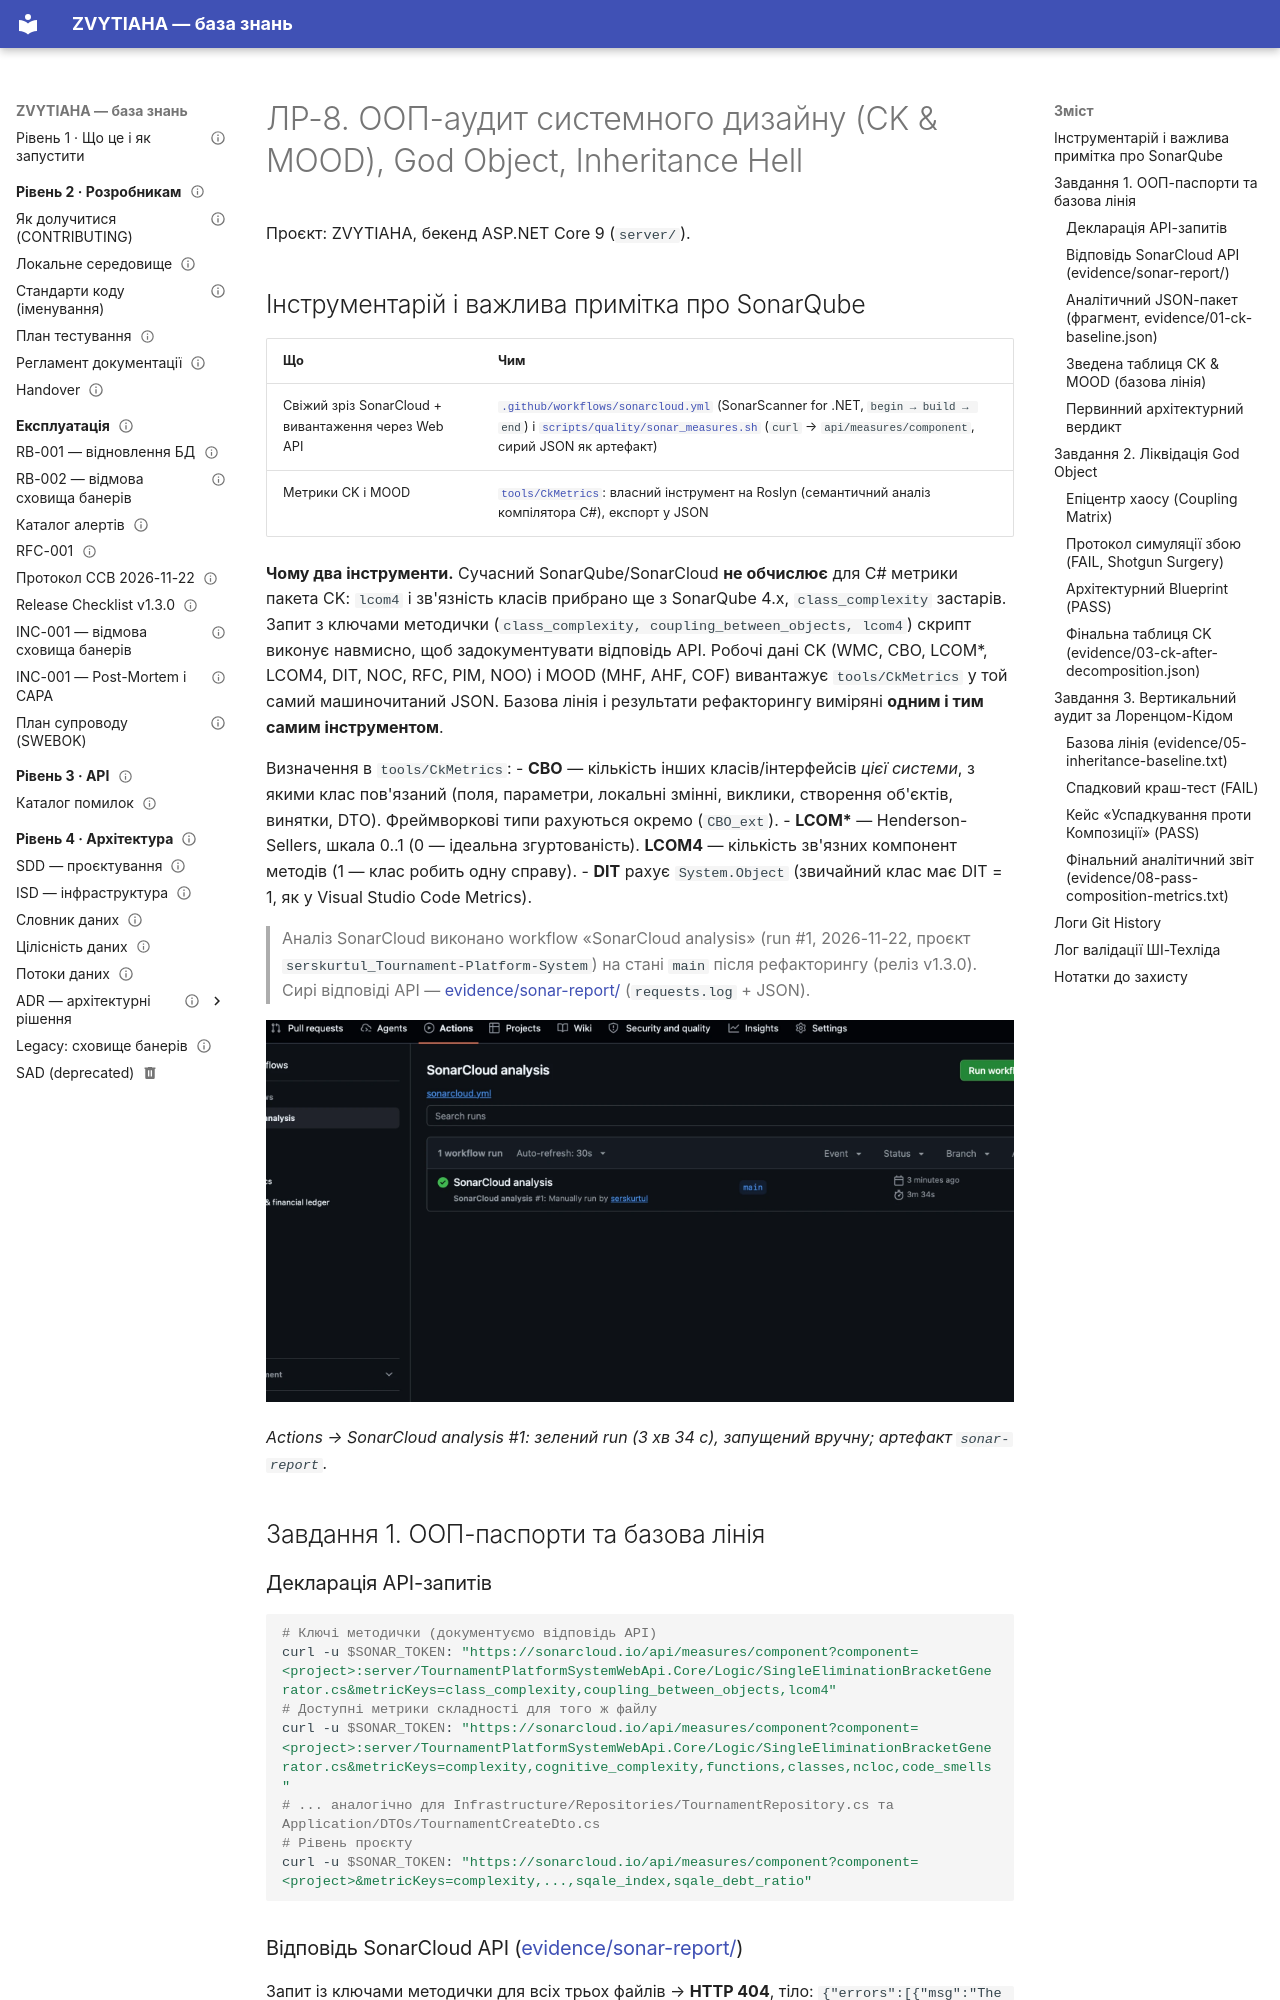

repository: serskurtul/Tournament-Platform-System · page: quality-labs/lab08/index.html · generator: mkdocs

# ЛР-8. ООП-аудит системного дизайну (CK & MOOD), God Object, Inheritance Hell

Проєкт: ZVYTIAHA, бекенд ASP.NET Core 9 (`server/`).

## Інструментарій і важлива примітка про SonarQube

| Що | Чим |
|----|-----|
| Свіжий зріз SonarCloud + вивантаження через Web API | [`.github/workflows/sonarcloud.yml`](../../../.github/workflows/sonarcloud.yml) (SonarScanner for .NET, `begin → build → end`) і [`scripts/quality/sonar_measures.sh`](../../../scripts/quality/sonar_measures.sh) (`curl` → `api/measures/component`, сирий JSON як артефакт) |
| Метрики CK і MOOD | [`tools/CkMetrics`](../../../tools/CkMetrics/Program.cs): власний інструмент на Roslyn (семантичний аналіз компілятора C#), експорт у JSON |

**Чому два інструменти.** Сучасний SonarQube/SonarCloud **не обчислює** для C# метрики пакета CK: `lcom4` і зв'язність класів прибрано ще з SonarQube 4.x, `class_complexity` застарів. Запит з ключами методички (`class_complexity, coupling_between_objects, lcom4`) скрипт виконує навмисно, щоб задокументувати відповідь API. Робочі дані CK (WMC, CBO, LCOM*, LCOM4, DIT, NOC, RFC, PIM, NOO) і MOOD (MHF, AHF, COF) вивантажує `tools/CkMetrics` у той самий машиночитаний JSON. Базова лінія і результати рефакторингу виміряні **одним і тим самим інструментом**.

Визначення в `tools/CkMetrics`:
- **CBO** — кількість інших класів/інтерфейсів *цієї системи*, з якими клас пов'язаний (поля, параметри, локальні змінні, виклики, створення об'єктів, винятки, DTO). Фреймворкові типи рахуються окремо (`CBO_ext`).
- **LCOM\*** — Henderson-Sellers, шкала 0..1 (0 — ідеальна згуртованість). **LCOM4** — кількість зв'язних компонент методів (1 — клас робить одну справу).
- **DIT** рахує `System.Object` (звичайний клас має DIT = 1, як у Visual Studio Code Metrics).

> Аналіз SonarCloud виконано workflow «SonarCloud analysis» (run #1, 2026-11-22, проєкт `serskurtul_Tournament-Platform-System`) на стані `main` після рефакторингу (реліз v1.3.0). Сирі відповіді API — [evidence/sonar-report/](evidence/sonar-report/) (`requests.log` + JSON).

![SonarCloud analysis run](evidence/screenshots/actions-sonarcloud-analysis.webp)

*Actions → SonarCloud analysis #1: зелений run (3 хв 34 с), запущений вручну; артефакт `sonar-report`.*

## Завдання 1. ООП-паспорти та базова лінія

### Декларація API-запитів

```bash
# Ключі методички (документуємо відповідь API)
curl -u $SONAR_TOKEN: "https://sonarcloud.io/api/measures/component?component=<project>:server/TournamentPlatformSystemWebApi.Core/Logic/SingleEliminationBracketGenerator.cs&metricKeys=class_complexity,coupling_between_objects,lcom4"
# Доступні метрики складності для того ж файлу
curl -u $SONAR_TOKEN: "https://sonarcloud.io/api/measures/component?component=<project>:server/TournamentPlatformSystemWebApi.Core/Logic/SingleEliminationBracketGenerator.cs&metricKeys=complexity,cognitive_complexity,functions,classes,ncloc,code_smells"
# ... аналогічно для Infrastructure/Repositories/TournamentRepository.cs та Application/DTOs/TournamentCreateDto.cs
# Рівень проєкту
curl -u $SONAR_TOKEN: "https://sonarcloud.io/api/measures/component?component=<project>&metricKeys=complexity,...,sqale_index,sqale_debt_ratio"
```
